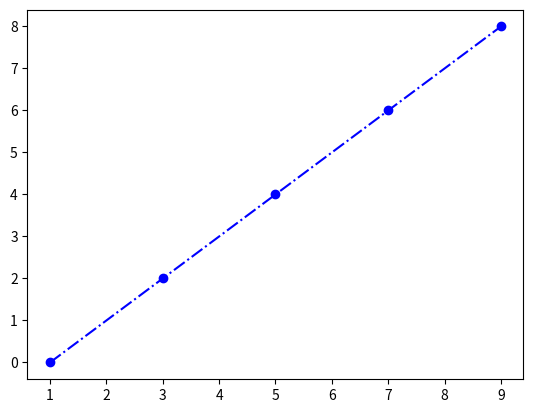

This chart was generated by the following Python code:
import matplotlib.pyplot as plt
import numpy as np

x = np.array([1,3,5,7,9])
y = np.array([0,2,4,6,8])

plt.plot(x,y, 'o-.b')
plt.show()